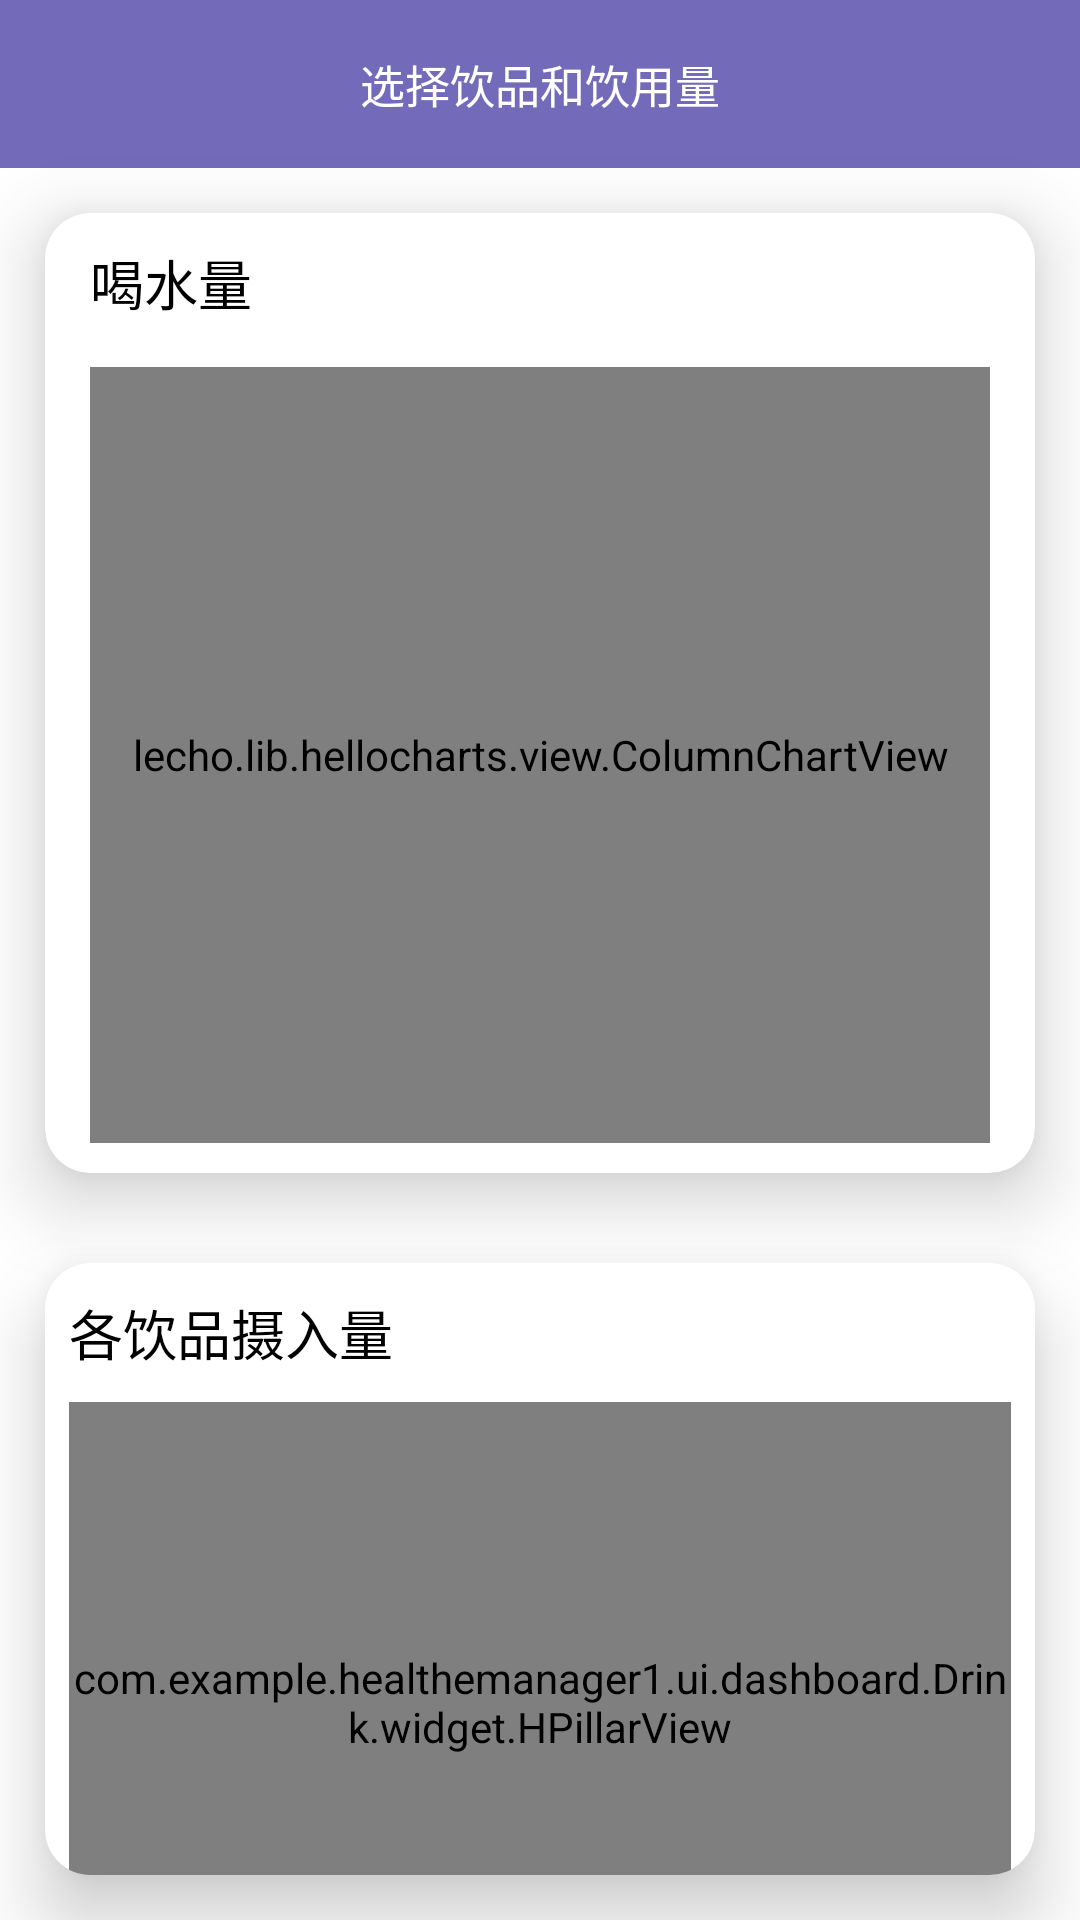

Android layout source for this screen:
<!-- AndroidManifest.xml: application theme Theme.HealtheManager1 -->
<!-- res/layout/fg_da_drink_result.xml -->
<?xml version="1.0" encoding="utf-8"?>
<LinearLayout xmlns:android="http://schemas.android.com/apk/res/android"
    xmlns:tools="http://schemas.android.com/tools"

    xmlns:app="http://schemas.android.com/apk/res-auto"


    android:id="@+id/activity"
    android:layout_width="match_parent"
    android:layout_height="match_parent"

    android:orientation="vertical">
    <androidx.appcompat.widget.Toolbar
        android:layout_width="match_parent"
        android:layout_height="wrap_content"
        android:background="#736AB9">

        <TextView
            android:layout_width="wrap_content"
            android:layout_height="wrap_content"
            android:layout_gravity="center"
            android:text="选择饮品和饮用量"
            android:textColor="@color/white"
            android:textSize="15dp" />

    </androidx.appcompat.widget.Toolbar>

    <androidx.cardview.widget.CardView
        android:layout_width="match_parent"
        android:layout_height="wrap_content"
        android:layout_margin="15dp"
        app:cardBackgroundColor="@color/white"
        app:cardCornerRadius="15dp"
        app:cardElevation="15dp">
    <LinearLayout
        android:layout_width="match_parent"
        android:layout_height="300dp"
        android:layout_marginTop="10dp"

        android:layout_marginBottom="10dp"
        android:orientation="vertical">

        <TextView
            android:layout_width="match_parent"
            android:layout_height="wrap_content"
            android:layout_marginLeft="15dp"
            android:textSize="18dp"
            android:textColor="@color/black"
            android:text="喝水量"/>
        <lecho.lib.hellocharts.view.ColumnChartView
            android:id="@+id/column_chart_drink"
            android:layout_width="match_parent"
            android:layout_marginTop="15dp"
            android:layout_marginLeft="15dp"
            android:layout_marginRight="15dp"
            android:layout_height="fill_parent"

            android:layout_alignParentTop="false"/>



    </LinearLayout>
    </androidx.cardview.widget.CardView>
    <androidx.cardview.widget.CardView
        android:layout_width="match_parent"
        android:layout_height="wrap_content"
        android:layout_margin="15dp"
        app:cardBackgroundColor="@color/white"
        app:cardCornerRadius="15dp"
        app:cardElevation="15dp">
        <LinearLayout
            android:layout_width="match_parent"
            android:layout_height="wrap_content"
            android:layout_marginLeft="8dp"
            android:layout_marginRight="8dp"
            android:orientation="vertical">

            <TextView
                android:layout_width="wrap_content"
                android:layout_height="wrap_content"
                android:layout_marginTop="10dp"
                android:textSize="18dp"
                android:text="各饮品摄入量"
                android:textColor="@color/black"/>

            <com.example.healthemanager1.ui.dashboard.Drink.widget.HPillarView
                android:id="@+id/pillar_h"
                android:layout_width="match_parent"
                android:layout_height="200dp"
                android:layout_marginTop="10dp"
                android:layout_marginBottom="10dp"
                app:data_font_color_h="#5cc9aa"
                app:line_color_h="#4eb0f1"
                app:x_divider_color="#f8cac2"
                app:xy_font_size_h="10sp"
                app:y_top_space_h="20dp" />
        </LinearLayout>

    </androidx.cardview.widget.CardView>

</LinearLayout>
<!-- resources referenced by this layout -->
<resources>
  <color name="black">#FF000000</color>
  <color name="white">#FFFFFFFF</color>
  <style name="Theme.HealtheManager1" parent="Theme.MaterialComponents.DayNight.DarkActionBar">
          
          <item name="colorPrimary">#353C4F</item>
          
          <item name="colorPrimaryVariant">#00C4B3</item>
          <item name="colorOnPrimary">@color/white</item>
  
          
          <item name="colorSecondary">@color/teal_200</item>
          <item name="colorSecondaryVariant">@color/teal_700</item>
          <item name="colorOnSecondary">@color/grey_btn_color_disable</item>
          
          <item name="android:statusBarColor" tools:targetApi="l">?attr/colorPrimaryVariant</item>
          
          <item name="windowNoTitle">true</item>
          <item name="android:windowBackgroundFallback">#736AB9</item>
      </style>
  <color name="teal_200">#FF03DAC5</color>
  <color name="teal_700">#FF018786</color>
  <color name="grey_btn_color_disable">#7fd8d8d8</color>
</resources>
